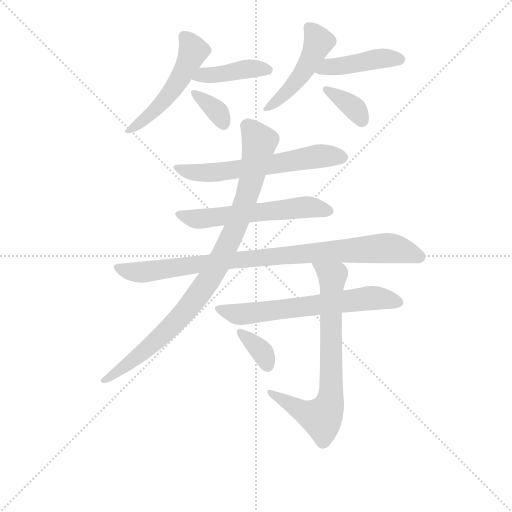
t = 0.00 s
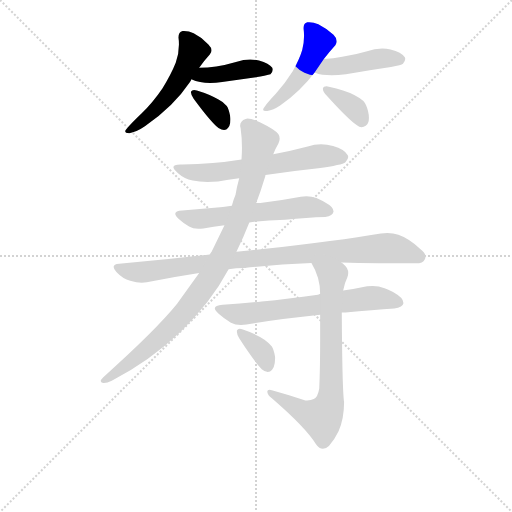
t = 1.95 s
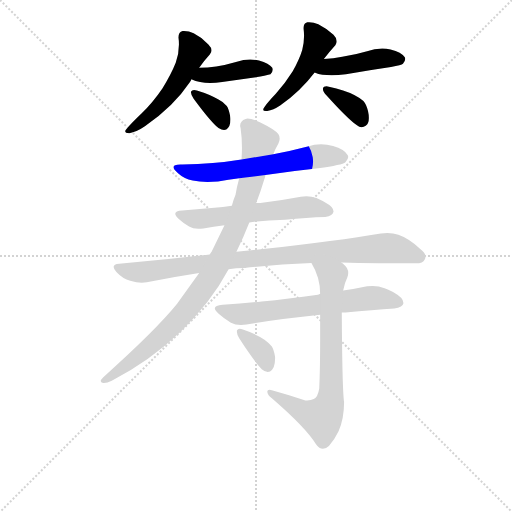
t = 3.90 s
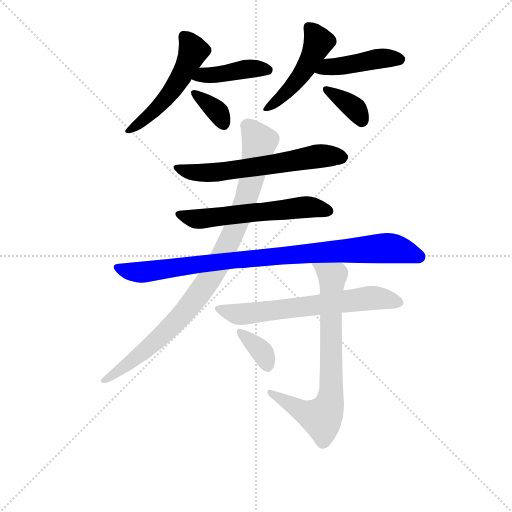
t = 5.85 s
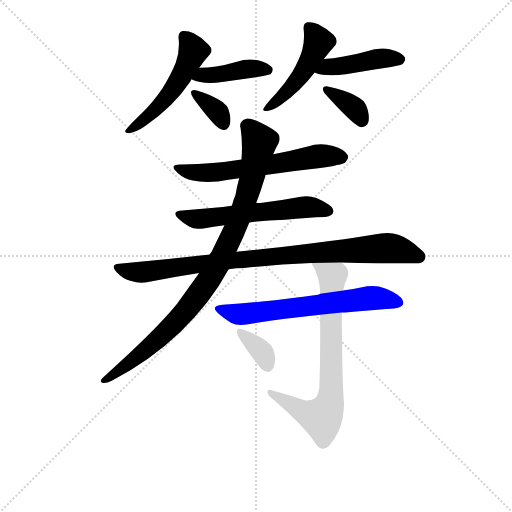
t = 7.80 s
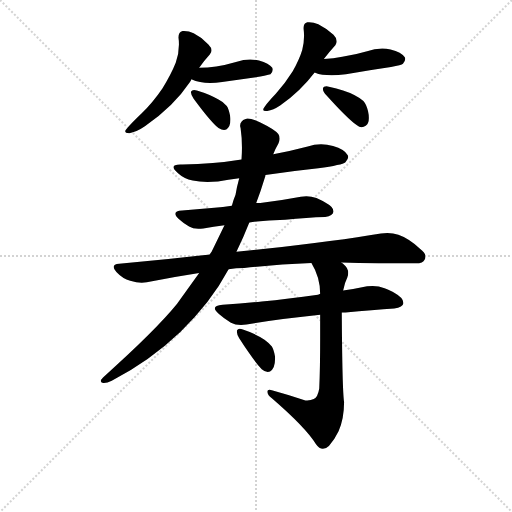
t = 9.75 s

The animated SVG that drew these frames (rendered in a browser with its animation timeline set to each time). Animation: 13 CSS @keyframes rules; one cycle of 9.75 s.

<svg version="1.1" viewBox="0 0 1024 1024" xmlns="http://www.w3.org/2000/svg">
  <g stroke="lightgray" stroke-dasharray="1,1" stroke-width="1" transform="scale(4, 4)">
    <line x1="0" y1="0" x2="256" y2="256"></line>
    <line x1="256" y1="0" x2="0" y2="256"></line>
    <line x1="128" y1="0" x2="128" y2="256"></line>
    <line x1="0" y1="128" x2="256" y2="128"></line>
  </g>
<g transform="scale(0.92, -0.92) translate(60, -900)">
   <style type="text/css">
    @keyframes keyframes0 {
      from {
       stroke: blue;
       stroke-dashoffset: 525;
       stroke-width: 128;
       }
       63% {
       animation-timing-function: step-end;
       stroke: blue;
       stroke-dashoffset: 0;
       stroke-width: 128;
       }
       to {
       stroke: black;
       stroke-width: 1024;
       }
       }
       #make-me-a-hanzi-animation-0 {
         animation: keyframes0 0.677246s both;
         animation-delay: 0.000000s;
         animation-timing-function: linear;
       }
    @keyframes keyframes1 {
      from {
       stroke: blue;
       stroke-dashoffset: 417;
       stroke-width: 128;
       }
       58% {
       animation-timing-function: step-end;
       stroke: blue;
       stroke-dashoffset: 0;
       stroke-width: 128;
       }
       to {
       stroke: black;
       stroke-width: 1024;
       }
       }
       #make-me-a-hanzi-animation-1 {
         animation: keyframes1 0.589355s both;
         animation-delay: 0.677246s;
         animation-timing-function: linear;
       }
    @keyframes keyframes2 {
      from {
       stroke: blue;
       stroke-dashoffset: 355;
       stroke-width: 128;
       }
       54% {
       animation-timing-function: step-end;
       stroke: blue;
       stroke-dashoffset: 0;
       stroke-width: 128;
       }
       to {
       stroke: black;
       stroke-width: 1024;
       }
       }
       #make-me-a-hanzi-animation-2 {
         animation: keyframes2 0.538900s both;
         animation-delay: 1.266602s;
         animation-timing-function: linear;
       }
    @keyframes keyframes3 {
      from {
       stroke: blue;
       stroke-dashoffset: 484;
       stroke-width: 128;
       }
       61% {
       animation-timing-function: step-end;
       stroke: blue;
       stroke-dashoffset: 0;
       stroke-width: 128;
       }
       to {
       stroke: black;
       stroke-width: 1024;
       }
       }
       #make-me-a-hanzi-animation-3 {
         animation: keyframes3 0.643880s both;
         animation-delay: 1.805501s;
         animation-timing-function: linear;
       }
    @keyframes keyframes4 {
      from {
       stroke: blue;
       stroke-dashoffset: 439;
       stroke-width: 128;
       }
       59% {
       animation-timing-function: step-end;
       stroke: blue;
       stroke-dashoffset: 0;
       stroke-width: 128;
       }
       to {
       stroke: black;
       stroke-width: 1024;
       }
       }
       #make-me-a-hanzi-animation-4 {
         animation: keyframes4 0.607259s both;
         animation-delay: 2.449382s;
         animation-timing-function: linear;
       }
    @keyframes keyframes5 {
      from {
       stroke: blue;
       stroke-dashoffset: 362;
       stroke-width: 128;
       }
       54% {
       animation-timing-function: step-end;
       stroke: blue;
       stroke-dashoffset: 0;
       stroke-width: 128;
       }
       to {
       stroke: black;
       stroke-width: 1024;
       }
       }
       #make-me-a-hanzi-animation-5 {
         animation: keyframes5 0.544596s both;
         animation-delay: 3.056641s;
         animation-timing-function: linear;
       }
    @keyframes keyframes6 {
      from {
       stroke: blue;
       stroke-dashoffset: 623;
       stroke-width: 128;
       }
       67% {
       animation-timing-function: step-end;
       stroke: blue;
       stroke-dashoffset: 0;
       stroke-width: 128;
       }
       to {
       stroke: black;
       stroke-width: 1024;
       }
       }
       #make-me-a-hanzi-animation-6 {
         animation: keyframes6 0.756999s both;
         animation-delay: 3.601237s;
         animation-timing-function: linear;
       }
    @keyframes keyframes7 {
      from {
       stroke: blue;
       stroke-dashoffset: 587;
       stroke-width: 128;
       }
       66% {
       animation-timing-function: step-end;
       stroke: blue;
       stroke-dashoffset: 0;
       stroke-width: 128;
       }
       to {
       stroke: black;
       stroke-width: 1024;
       }
       }
       #make-me-a-hanzi-animation-7 {
         animation: keyframes7 0.727702s both;
         animation-delay: 4.358236s;
         animation-timing-function: linear;
       }
    @keyframes keyframes8 {
      from {
       stroke: blue;
       stroke-dashoffset: 918;
       stroke-width: 128;
       }
       75% {
       animation-timing-function: step-end;
       stroke: blue;
       stroke-dashoffset: 0;
       stroke-width: 128;
       }
       to {
       stroke: black;
       stroke-width: 1024;
       }
       }
       #make-me-a-hanzi-animation-8 {
         animation: keyframes8 0.997070s both;
         animation-delay: 5.085938s;
         animation-timing-function: linear;
       }
    @keyframes keyframes9 {
      from {
       stroke: blue;
       stroke-dashoffset: 940;
       stroke-width: 128;
       }
       75% {
       animation-timing-function: step-end;
       stroke: blue;
       stroke-dashoffset: 0;
       stroke-width: 128;
       }
       to {
       stroke: black;
       stroke-width: 1024;
       }
       }
       #make-me-a-hanzi-animation-9 {
         animation: keyframes9 1.014974s both;
         animation-delay: 6.083008s;
         animation-timing-function: linear;
       }
    @keyframes keyframes10 {
      from {
       stroke: blue;
       stroke-dashoffset: 653;
       stroke-width: 128;
       }
       68% {
       animation-timing-function: step-end;
       stroke: blue;
       stroke-dashoffset: 0;
       stroke-width: 128;
       }
       to {
       stroke: black;
       stroke-width: 1024;
       }
       }
       #make-me-a-hanzi-animation-10 {
         animation: keyframes10 0.781413s both;
         animation-delay: 7.097982s;
         animation-timing-function: linear;
       }
    @keyframes keyframes11 {
      from {
       stroke: blue;
       stroke-dashoffset: 740;
       stroke-width: 128;
       }
       71% {
       animation-timing-function: step-end;
       stroke: blue;
       stroke-dashoffset: 0;
       stroke-width: 128;
       }
       to {
       stroke: black;
       stroke-width: 1024;
       }
       }
       #make-me-a-hanzi-animation-11 {
         animation: keyframes11 0.852214s both;
         animation-delay: 7.879395s;
         animation-timing-function: linear;
       }
    @keyframes keyframes12 {
      from {
       stroke: blue;
       stroke-dashoffset: 355;
       stroke-width: 128;
       }
       54% {
       animation-timing-function: step-end;
       stroke: blue;
       stroke-dashoffset: 0;
       stroke-width: 128;
       }
       to {
       stroke: black;
       stroke-width: 1024;
       }
       }
       #make-me-a-hanzi-animation-12 {
         animation: keyframes12 0.538900s both;
         animation-delay: 8.731608s;
         animation-timing-function: linear;
       }
</style>
<path d="M 353.0 721.5 Q 355.0 724.5 356.0 727.5 L 373.0 752.5 Q 384.0 768.5 396.0 781.5 Q 400.0 785.5 400.0 790.5 Q 400.0 796.5 393.0 803.5 Q 379.0 818.5 361.0 827.5 Q 351.0 832.5 340.0 832.5 L 337.0 832.5 Q 328.0 830.5 328.0 818.5 Q 329.0 811.5 329.0 803.5 Q 329.0 782.5 322.0 763.5 Q 312.0 738.5 293.0 707.5 Q 272.0 676.5 247.0 652.5 Q 225.0 631.5 215.0 619.5 Q 212.0 616.5 212.0 614.5 Q 212.0 610.5 221.0 610.5 Q 236.0 612.5 255.0 625.5 Q 317.0 667.5 353.0 721.5 Z" fill="lightgray"></path> 
<path d="M 356.0 727.5 Q 365.0 722.5 375.0 721.5 Q 385.0 719.5 397.0 719.5 Q 409.0 719.5 423.0 721.5 L 506.0 733.5 Q 525.0 737.5 528.0 738.5 Q 533.0 744.5 533.0 748.5 Q 533.0 750.5 532.0 752.5 Q 525.0 762.5 503.0 768.5 Q 493.0 770.5 484.0 770.5 Q 469.0 770.5 455.0 765.5 Q 432.0 758.5 410.0 755.5 Q 391.0 752.5 373.0 752.5 C 343.0 752.5 329.0 740.5 356.0 727.5 Z" fill="lightgray"></path> 
<path d="M 355.0 700.5 L 355.0 699.5 Q 355.0 694.5 361.0 685.5 Q 397.0 636.5 415.0 621.5 Q 422.0 617.5 427.0 617.5 Q 430.0 617.5 432.0 618.5 Q 441.0 624.5 441.0 639.5 Q 441.0 644.5 440.0 649.5 Q 437.0 663.5 433.0 669.5 Q 427.0 677.5 415.0 683.5 Q 398.0 694.5 368.0 703.5 Q 365.0 704.5 362.0 704.5 Q 357.0 704.5 355.0 700.5 Z" fill="lightgray"></path> 
<path d="M 644.0 771.5 Q 657.0 788.5 669.0 801.5 Q 672.0 805.5 672.0 810.5 Q 672.0 817.5 665.0 824.5 Q 650.0 838.5 632.0 847.5 Q 622.0 851.5 612.0 851.5 L 608.0 851.5 Q 600.0 849.5 600.0 839.5 L 600.0 837.5 Q 601.0 829.5 601.0 821.5 Q 601.0 806.5 597.0 791.5 Q 591.0 771.5 576.0 744.5 Q 559.0 717.5 540.0 696.5 Q 522.0 677.5 515.0 667.5 Q 512.0 663.5 512.0 661.5 Q 512.0 658.5 518.0 658.5 L 521.0 658.5 Q 534.0 660.5 549.0 670.5 Q 594.0 702.5 624.0 742.5 L 644.0 771.5 Z" fill="lightgray"></path> 
<path d="M 624.0 742.5 Q 632.0 738.5 641.0 737.5 Q 650.0 736.5 661.0 736.5 Q 675.0 736.5 692.0 738.5 Q 741.0 747.5 790.0 754.5 Q 813.0 758.5 816.0 761.5 Q 821.0 767.5 821.0 771.5 Q 821.0 773.5 820.0 775.5 Q 813.0 786.5 789.0 792.5 Q 780.0 794.5 771.0 794.5 Q 754.0 794.5 738.0 788.5 Q 711.0 780.5 684.0 776.5 Q 665.0 772.5 644.0 771.5 C 614.0 769.5 596.0 754.5 624.0 742.5 Z" fill="lightgray"></path> 
<path d="M 642.0 707.5 L 642.0 706.5 Q 642.0 700.5 650.0 692.5 Q 695.0 642.5 716.0 627.5 Q 721.0 623.5 726.0 623.5 Q 731.0 623.5 735.0 626.5 Q 742.0 631.5 742.0 643.5 Q 742.0 650.5 740.0 658.5 Q 736.0 674.5 730.0 680.5 Q 722.0 687.5 710.0 693.5 Q 689.0 704.5 655.0 711.5 Q 652.0 712.5 650.0 712.5 Q 643.0 712.5 642.0 707.5 Z" fill="lightgray"></path> 
<path d="M 517.0 519.5 Q 574.0 528.5 632.0 534.5 Q 684.0 541.5 691.0 547.5 Q 697.0 553.5 697.0 558.5 Q 697.0 560.5 696.0 562.5 Q 689.0 575.5 664.0 582.5 Q 651.0 586.5 638.0 586.5 Q 623.0 586.5 609.0 581.5 Q 571.0 571.5 534.0 564.5 L 465.0 553.5 Q 404.0 543.5 337.0 542.5 L 332.0 542.5 Q 317.0 542.5 317.0 536.5 Q 317.0 532.5 327.0 523.5 Q 340.0 511.5 359.0 507.5 Q 373.0 504.5 391.0 504.5 Q 402.0 504.5 414.0 505.5 Q 436.0 509.5 460.0 512.5 L 517.0 519.5 Z" fill="lightgray"></path> 
<path d="M 482.0 416.5 Q 518.0 421.5 560.0 422.5 Q 608.0 427.5 647.0 428.5 Q 664.0 430.5 665.0 439.5 L 665.0 440.5 Q 665.0 450.5 648.0 459.5 Q 641.0 463.5 628.0 469.5 Q 617.0 473.5 606.0 473.5 Q 600.0 473.5 594.0 472.5 Q 551.0 464.5 506.0 458.5 L 497.0 458.5 L 444.0 452.5 Q 424.0 449.5 406.0 448.5 L 336.0 442.5 Q 321.0 441.5 321.0 435.5 Q 321.0 431.5 328.0 424.5 Q 339.0 414.5 351.0 407.5 Q 359.0 402.5 371.0 402.5 Q 376.0 402.5 382.0 403.5 Q 404.0 407.5 428.0 410.5 L 482.0 416.5 Z" fill="lightgray"></path> 
<path d="M 512.0 358.5 L 454.0 352.5 L 396.0 346.5 Q 301.0 335.5 199.0 326.5 Q 187.0 325.5 187.0 319.5 Q 187.0 315.5 193.0 308.5 Q 207.0 293.5 223.0 289.5 Q 237.0 285.5 248.0 285.5 Q 254.0 285.5 259.0 286.5 Q 315.0 297.5 373.0 306.5 L 437.0 314.5 Q 453.0 317.5 471.0 317.5 Q 542.0 325.5 617.0 328.5 L 682.0 329.5 Q 701.0 328.5 720.0 328.5 Q 816.0 327.5 840.0 327.5 L 844.0 327.5 Q 860.0 327.5 863.0 335.5 Q 865.0 338.5 865.0 342.5 Q 865.0 350.5 853.0 359.5 Q 827.0 382.5 806.0 389.5 Q 795.0 393.5 782.0 393.5 Q 775.0 393.5 768.0 392.5 Q 674.0 376.5 512.0 358.5 Z" fill="lightgray"></path> 
<path d="M 454.0 352.5 Q 469.0 383.5 482.0 416.5 L 497.0 458.5 Q 507.0 484.5 516.0 514.5 Q 517.0 516.5 517.0 519.5 L 534.0 564.5 Q 539.0 577.5 545.0 587.5 Q 548.0 593.5 548.0 598.5 Q 548.0 604.5 545.0 608.5 Q 537.0 618.5 506.0 633.5 Q 488.0 642.5 478.0 642.5 Q 476.0 642.5 474.0 641.5 Q 462.0 637.5 462.0 626.5 Q 462.0 624.5 463.0 621.5 Q 466.0 600.5 466.0 579.5 Q 466.0 566.5 465.0 553.5 L 460.0 512.5 Q 455.0 494.5 452.0 476.5 Q 447.0 464.5 444.0 452.5 L 428.0 410.5 L 400.0 352.5 Q 397.0 349.5 396.0 346.5 L 373.0 306.5 L 325.0 239.5 Q 278.0 181.5 164.0 79.5 Q 159.0 74.5 159.0 71.5 Q 159.0 68.5 164.0 67.5 L 166.0 67.5 Q 173.0 67.5 183.0 72.5 Q 266.0 115.5 332.0 178.5 Q 398.0 241.5 437.0 314.5 L 454.0 352.5 Z" fill="lightgray"></path> 
<path d="M 636.0 261.5 Q 632.0 259.5 631.0 259.5 Q 566.0 250.5 509.0 244.5 Q 469.0 240.5 424.0 237.5 Q 407.0 236.5 407.0 229.5 Q 407.0 225.5 416.0 217.5 Q 427.0 207.5 442.0 198.5 Q 451.0 193.5 464.0 193.5 Q 470.0 193.5 476.0 194.5 Q 548.0 206.5 636.0 215.5 L 683.0 220.5 L 691.0 220.5 Q 751.0 226.5 797.0 229.5 Q 816.0 231.5 817.0 240.5 L 817.0 241.5 Q 817.0 252.5 797.0 263.5 Q 791.0 267.5 776.0 273.5 Q 764.0 278.5 750.0 278.5 Q 744.0 278.5 738.0 277.5 Q 711.0 271.5 686.0 268.5 L 636.0 261.5 Z" fill="lightgray"></path> 
<path d="M 617.0 328.5 Q 636.0 297.5 636.0 261.5 L 636.0 215.5 L 636.0 166.5 Q 636.0 98.5 634.0 55.5 Q 631.0 36.5 622.0 32.5 Q 616.0 29.5 608.0 29.5 L 604.0 29.5 Q 567.0 41.5 531.0 51.5 Q 528.0 52.5 526.0 52.5 Q 521.0 52.5 521.0 48.5 Q 522.0 40.5 531.0 34.5 Q 605.0 -29.5 627.0 -65.5 Q 634.0 -75.5 642.0 -75.5 Q 649.0 -75.5 655.0 -69.5 Q 667.0 -56.5 676.0 -37.5 Q 688.0 -10.5 688.0 25.5 Q 684.0 52.5 683.0 220.5 L 686.0 268.5 Q 689.0 284.5 695.0 296.5 Q 697.0 301.5 697.0 306.5 Q 697.0 317.5 687.0 325.5 Q 683.0 329.5 682.0 329.5 C 660.0 350.5 603.0 354.5 617.0 328.5 Z" fill="lightgray"></path> 
<path d="M 455.0 181.5 L 455.0 178.5 Q 455.0 173.5 460.0 164.5 Q 493.0 113.5 509.0 97.5 Q 516.0 91.5 522.0 91.5 Q 525.0 91.5 527.0 92.5 Q 538.0 98.5 538.0 120.5 L 538.0 124.5 Q 535.0 140.5 531.0 146.5 Q 525.0 154.5 515.0 161.5 Q 498.0 173.5 468.0 183.5 Q 464.0 185.5 461.0 185.5 Q 457.0 185.5 455.0 181.5 Z" fill="lightgray"></path> 
      <clipPath id="make-me-a-hanzi-clip-0">
      <path d="M 353.0 721.5 Q 355.0 724.5 356.0 727.5 L 373.0 752.5 Q 384.0 768.5 396.0 781.5 Q 400.0 785.5 400.0 790.5 Q 400.0 796.5 393.0 803.5 Q 379.0 818.5 361.0 827.5 Q 351.0 832.5 340.0 832.5 L 337.0 832.5 Q 328.0 830.5 328.0 818.5 Q 329.0 811.5 329.0 803.5 Q 329.0 782.5 322.0 763.5 Q 312.0 738.5 293.0 707.5 Q 272.0 676.5 247.0 652.5 Q 225.0 631.5 215.0 619.5 Q 212.0 616.5 212.0 614.5 Q 212.0 610.5 221.0 610.5 Q 236.0 612.5 255.0 625.5 Q 317.0 667.5 353.0 721.5 Z" fill="lightgray"></path>
      </clipPath>
      <path clip-path="url(#make-me-a-hanzi-clip-0)" d="M 339.0 822.5 L 360.0 787.5 L 324.0 716.5 L 267.0 650.5 L 217.0 614.5 " fill="none" id="make-me-a-hanzi-animation-0" stroke-dasharray="397 794" stroke-linecap="round"></path>

      <clipPath id="make-me-a-hanzi-clip-1">
      <path d="M 356.0 727.5 Q 365.0 722.5 375.0 721.5 Q 385.0 719.5 397.0 719.5 Q 409.0 719.5 423.0 721.5 L 506.0 733.5 Q 525.0 737.5 528.0 738.5 Q 533.0 744.5 533.0 748.5 Q 533.0 750.5 532.0 752.5 Q 525.0 762.5 503.0 768.5 Q 493.0 770.5 484.0 770.5 Q 469.0 770.5 455.0 765.5 Q 432.0 758.5 410.0 755.5 Q 391.0 752.5 373.0 752.5 C 343.0 752.5 329.0 740.5 356.0 727.5 Z" fill="lightgray"></path>
      </clipPath>
      <path clip-path="url(#make-me-a-hanzi-clip-1)" d="M 363.0 731.5 L 478.0 750.5 L 522.0 747.5 " fill="none" id="make-me-a-hanzi-animation-1" stroke-dasharray="289 578" stroke-linecap="round"></path>

      <clipPath id="make-me-a-hanzi-clip-2">
      <path d="M 355.0 700.5 L 355.0 699.5 Q 355.0 694.5 361.0 685.5 Q 397.0 636.5 415.0 621.5 Q 422.0 617.5 427.0 617.5 Q 430.0 617.5 432.0 618.5 Q 441.0 624.5 441.0 639.5 Q 441.0 644.5 440.0 649.5 Q 437.0 663.5 433.0 669.5 Q 427.0 677.5 415.0 683.5 Q 398.0 694.5 368.0 703.5 Q 365.0 704.5 362.0 704.5 Q 357.0 704.5 355.0 700.5 Z" fill="lightgray"></path>
      </clipPath>
      <path clip-path="url(#make-me-a-hanzi-clip-2)" d="M 360.0 700.5 L 409.0 661.5 L 427.0 629.5 " fill="none" id="make-me-a-hanzi-animation-2" stroke-dasharray="227 454" stroke-linecap="round"></path>

      <clipPath id="make-me-a-hanzi-clip-3">
      <path d="M 644.0 771.5 Q 657.0 788.5 669.0 801.5 Q 672.0 805.5 672.0 810.5 Q 672.0 817.5 665.0 824.5 Q 650.0 838.5 632.0 847.5 Q 622.0 851.5 612.0 851.5 L 608.0 851.5 Q 600.0 849.5 600.0 839.5 L 600.0 837.5 Q 601.0 829.5 601.0 821.5 Q 601.0 806.5 597.0 791.5 Q 591.0 771.5 576.0 744.5 Q 559.0 717.5 540.0 696.5 Q 522.0 677.5 515.0 667.5 Q 512.0 663.5 512.0 661.5 Q 512.0 658.5 518.0 658.5 L 521.0 658.5 Q 534.0 660.5 549.0 670.5 Q 594.0 702.5 624.0 742.5 L 644.0 771.5 Z" fill="lightgray"></path>
      </clipPath>
      <path clip-path="url(#make-me-a-hanzi-clip-3)" d="M 610.0 841.5 L 632.0 807.5 L 615.0 770.5 L 559.0 695.5 L 517.0 663.5 " fill="none" id="make-me-a-hanzi-animation-3" stroke-dasharray="356 712" stroke-linecap="round"></path>

      <clipPath id="make-me-a-hanzi-clip-4">
      <path d="M 624.0 742.5 Q 632.0 738.5 641.0 737.5 Q 650.0 736.5 661.0 736.5 Q 675.0 736.5 692.0 738.5 Q 741.0 747.5 790.0 754.5 Q 813.0 758.5 816.0 761.5 Q 821.0 767.5 821.0 771.5 Q 821.0 773.5 820.0 775.5 Q 813.0 786.5 789.0 792.5 Q 780.0 794.5 771.0 794.5 Q 754.0 794.5 738.0 788.5 Q 711.0 780.5 684.0 776.5 Q 665.0 772.5 644.0 771.5 C 614.0 769.5 596.0 754.5 624.0 742.5 Z" fill="lightgray"></path>
      </clipPath>
      <path clip-path="url(#make-me-a-hanzi-clip-4)" d="M 630.0 745.5 L 654.0 754.5 L 758.0 771.5 L 810.0 770.5 " fill="none" id="make-me-a-hanzi-animation-4" stroke-dasharray="311 622" stroke-linecap="round"></path>

      <clipPath id="make-me-a-hanzi-clip-5">
      <path d="M 642.0 707.5 L 642.0 706.5 Q 642.0 700.5 650.0 692.5 Q 695.0 642.5 716.0 627.5 Q 721.0 623.5 726.0 623.5 Q 731.0 623.5 735.0 626.5 Q 742.0 631.5 742.0 643.5 Q 742.0 650.5 740.0 658.5 Q 736.0 674.5 730.0 680.5 Q 722.0 687.5 710.0 693.5 Q 689.0 704.5 655.0 711.5 Q 652.0 712.5 650.0 712.5 Q 643.0 712.5 642.0 707.5 Z" fill="lightgray"></path>
      </clipPath>
      <path clip-path="url(#make-me-a-hanzi-clip-5)" d="M 648.0 707.5 L 704.0 670.5 L 726.0 638.5 " fill="none" id="make-me-a-hanzi-animation-5" stroke-dasharray="234 468" stroke-linecap="round"></path>

      <clipPath id="make-me-a-hanzi-clip-6">
      <path d="M 517.0 519.5 Q 574.0 528.5 632.0 534.5 Q 684.0 541.5 691.0 547.5 Q 697.0 553.5 697.0 558.5 Q 697.0 560.5 696.0 562.5 Q 689.0 575.5 664.0 582.5 Q 651.0 586.5 638.0 586.5 Q 623.0 586.5 609.0 581.5 Q 571.0 571.5 534.0 564.5 L 465.0 553.5 Q 404.0 543.5 337.0 542.5 L 332.0 542.5 Q 317.0 542.5 317.0 536.5 Q 317.0 532.5 327.0 523.5 Q 340.0 511.5 359.0 507.5 Q 373.0 504.5 391.0 504.5 Q 402.0 504.5 414.0 505.5 Q 436.0 509.5 460.0 512.5 L 517.0 519.5 Z" fill="lightgray"></path>
      </clipPath>
      <path clip-path="url(#make-me-a-hanzi-clip-6)" d="M 322.0 535.5 L 358.0 525.5 L 396.0 524.5 L 633.0 560.5 L 685.0 557.5 " fill="none" id="make-me-a-hanzi-animation-6" stroke-dasharray="495 990" stroke-linecap="round"></path>

      <clipPath id="make-me-a-hanzi-clip-7">
      <path d="M 482.0 416.5 Q 518.0 421.5 560.0 422.5 Q 608.0 427.5 647.0 428.5 Q 664.0 430.5 665.0 439.5 L 665.0 440.5 Q 665.0 450.5 648.0 459.5 Q 641.0 463.5 628.0 469.5 Q 617.0 473.5 606.0 473.5 Q 600.0 473.5 594.0 472.5 Q 551.0 464.5 506.0 458.5 L 497.0 458.5 L 444.0 452.5 Q 424.0 449.5 406.0 448.5 L 336.0 442.5 Q 321.0 441.5 321.0 435.5 Q 321.0 431.5 328.0 424.5 Q 339.0 414.5 351.0 407.5 Q 359.0 402.5 371.0 402.5 Q 376.0 402.5 382.0 403.5 Q 404.0 407.5 428.0 410.5 L 482.0 416.5 Z" fill="lightgray"></path>
      </clipPath>
      <path clip-path="url(#make-me-a-hanzi-clip-7)" d="M 329.0 432.5 L 368.0 423.5 L 602.0 450.5 L 657.0 440.5 " fill="none" id="make-me-a-hanzi-animation-7" stroke-dasharray="459 918" stroke-linecap="round"></path>

      <clipPath id="make-me-a-hanzi-clip-8">
      <path d="M 512.0 358.5 L 454.0 352.5 L 396.0 346.5 Q 301.0 335.5 199.0 326.5 Q 187.0 325.5 187.0 319.5 Q 187.0 315.5 193.0 308.5 Q 207.0 293.5 223.0 289.5 Q 237.0 285.5 248.0 285.5 Q 254.0 285.5 259.0 286.5 Q 315.0 297.5 373.0 306.5 L 437.0 314.5 Q 453.0 317.5 471.0 317.5 Q 542.0 325.5 617.0 328.5 L 682.0 329.5 Q 701.0 328.5 720.0 328.5 Q 816.0 327.5 840.0 327.5 L 844.0 327.5 Q 860.0 327.5 863.0 335.5 Q 865.0 338.5 865.0 342.5 Q 865.0 350.5 853.0 359.5 Q 827.0 382.5 806.0 389.5 Q 795.0 393.5 782.0 393.5 Q 775.0 393.5 768.0 392.5 Q 674.0 376.5 512.0 358.5 Z" fill="lightgray"></path>
      </clipPath>
      <path clip-path="url(#make-me-a-hanzi-clip-8)" d="M 196.0 317.5 L 244.0 307.5 L 542.0 344.5 L 768.0 360.5 L 805.0 357.5 L 852.0 342.5 " fill="none" id="make-me-a-hanzi-animation-8" stroke-dasharray="790 1580" stroke-linecap="round"></path>

      <clipPath id="make-me-a-hanzi-clip-9">
      <path d="M 454.0 352.5 Q 469.0 383.5 482.0 416.5 L 497.0 458.5 Q 507.0 484.5 516.0 514.5 Q 517.0 516.5 517.0 519.5 L 534.0 564.5 Q 539.0 577.5 545.0 587.5 Q 548.0 593.5 548.0 598.5 Q 548.0 604.5 545.0 608.5 Q 537.0 618.5 506.0 633.5 Q 488.0 642.5 478.0 642.5 Q 476.0 642.5 474.0 641.5 Q 462.0 637.5 462.0 626.5 Q 462.0 624.5 463.0 621.5 Q 466.0 600.5 466.0 579.5 Q 466.0 566.5 465.0 553.5 L 460.0 512.5 Q 455.0 494.5 452.0 476.5 Q 447.0 464.5 444.0 452.5 L 428.0 410.5 L 400.0 352.5 Q 397.0 349.5 396.0 346.5 L 373.0 306.5 L 325.0 239.5 Q 278.0 181.5 164.0 79.5 Q 159.0 74.5 159.0 71.5 Q 159.0 68.5 164.0 67.5 L 166.0 67.5 Q 173.0 67.5 183.0 72.5 Q 266.0 115.5 332.0 178.5 Q 398.0 241.5 437.0 314.5 L 454.0 352.5 Z" fill="lightgray"></path>
      </clipPath>
      <path clip-path="url(#make-me-a-hanzi-clip-9)" d="M 477.0 626.5 L 504.0 591.5 L 488.0 515.5 L 447.0 393.5 L 404.0 307.5 L 353.0 235.5 L 301.0 178.5 L 246.0 129.5 L 165.0 73.5 " fill="none" id="make-me-a-hanzi-animation-9" stroke-dasharray="812 1624" stroke-linecap="round"></path>

      <clipPath id="make-me-a-hanzi-clip-10">
      <path d="M 636.0 261.5 Q 632.0 259.5 631.0 259.5 Q 566.0 250.5 509.0 244.5 Q 469.0 240.5 424.0 237.5 Q 407.0 236.5 407.0 229.5 Q 407.0 225.5 416.0 217.5 Q 427.0 207.5 442.0 198.5 Q 451.0 193.5 464.0 193.5 Q 470.0 193.5 476.0 194.5 Q 548.0 206.5 636.0 215.5 L 683.0 220.5 L 691.0 220.5 Q 751.0 226.5 797.0 229.5 Q 816.0 231.5 817.0 240.5 L 817.0 241.5 Q 817.0 252.5 797.0 263.5 Q 791.0 267.5 776.0 273.5 Q 764.0 278.5 750.0 278.5 Q 744.0 278.5 738.0 277.5 Q 711.0 271.5 686.0 268.5 L 636.0 261.5 Z" fill="lightgray"></path>
      </clipPath>
      <path clip-path="url(#make-me-a-hanzi-clip-10)" d="M 416.0 226.5 L 468.0 216.5 L 754.0 252.5 L 809.0 241.5 " fill="none" id="make-me-a-hanzi-animation-10" stroke-dasharray="525 1050" stroke-linecap="round"></path>

      <clipPath id="make-me-a-hanzi-clip-11">
      <path d="M 617.0 328.5 Q 636.0 297.5 636.0 261.5 L 636.0 215.5 L 636.0 166.5 Q 636.0 98.5 634.0 55.5 Q 631.0 36.5 622.0 32.5 Q 616.0 29.5 608.0 29.5 L 604.0 29.5 Q 567.0 41.5 531.0 51.5 Q 528.0 52.5 526.0 52.5 Q 521.0 52.5 521.0 48.5 Q 522.0 40.5 531.0 34.5 Q 605.0 -29.5 627.0 -65.5 Q 634.0 -75.5 642.0 -75.5 Q 649.0 -75.5 655.0 -69.5 Q 667.0 -56.5 676.0 -37.5 Q 688.0 -10.5 688.0 25.5 Q 684.0 52.5 683.0 220.5 L 686.0 268.5 Q 689.0 284.5 695.0 296.5 Q 697.0 301.5 697.0 306.5 Q 697.0 317.5 687.0 325.5 Q 683.0 329.5 682.0 329.5 C 660.0 350.5 603.0 354.5 617.0 328.5 Z" fill="lightgray"></path>
      </clipPath>
      <path clip-path="url(#make-me-a-hanzi-clip-11)" d="M 624.0 323.5 L 663.0 298.5 L 657.0 24.5 L 640.0 -8.5 L 597.0 5.5 L 527.0 46.5 " fill="none" id="make-me-a-hanzi-animation-11" stroke-dasharray="612 1224" stroke-linecap="round"></path>

      <clipPath id="make-me-a-hanzi-clip-12">
      <path d="M 455.0 181.5 L 455.0 178.5 Q 455.0 173.5 460.0 164.5 Q 493.0 113.5 509.0 97.5 Q 516.0 91.5 522.0 91.5 Q 525.0 91.5 527.0 92.5 Q 538.0 98.5 538.0 120.5 L 538.0 124.5 Q 535.0 140.5 531.0 146.5 Q 525.0 154.5 515.0 161.5 Q 498.0 173.5 468.0 183.5 Q 464.0 185.5 461.0 185.5 Q 457.0 185.5 455.0 181.5 Z" fill="lightgray"></path>
      </clipPath>
      <path clip-path="url(#make-me-a-hanzi-clip-12)" d="M 460.0 180.5 L 505.0 139.5 L 522.0 105.5 " fill="none" id="make-me-a-hanzi-animation-12" stroke-dasharray="227 454" stroke-linecap="round"></path>

</g>
</svg>
